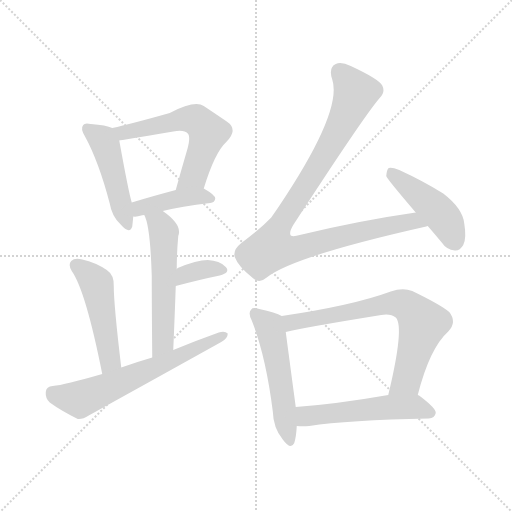
t = 0.00 s
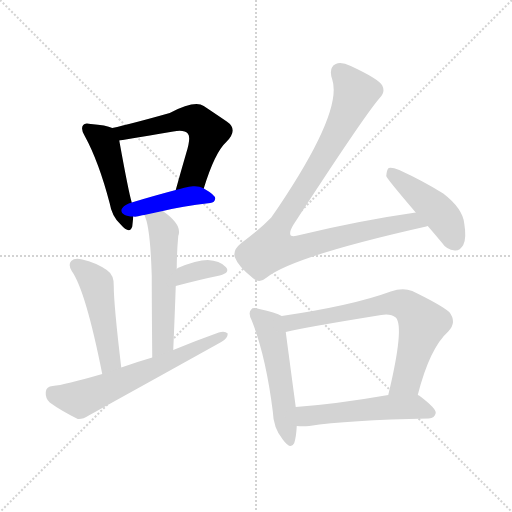
t = 1.76 s
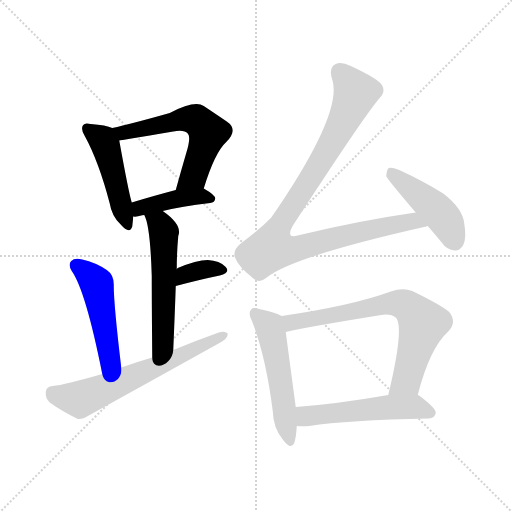
t = 3.51 s
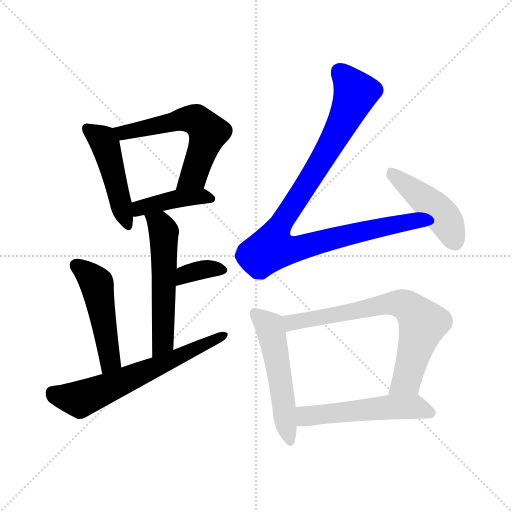
t = 5.27 s
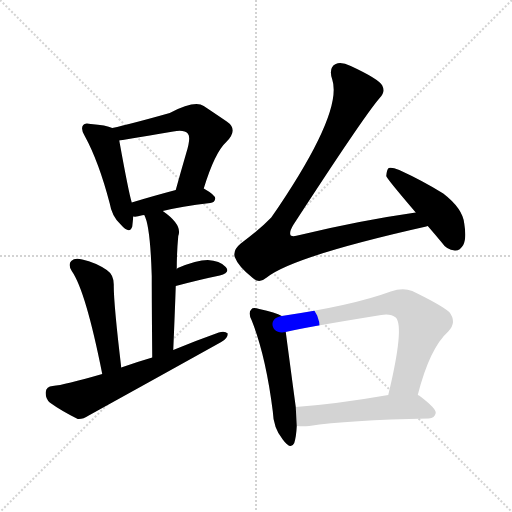
t = 7.03 s
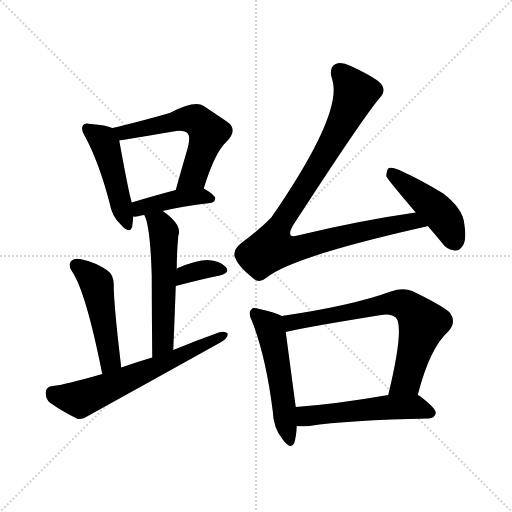
t = 8.78 s

The animated SVG that drew these frames (rendered in a browser with its animation timeline set to each time). Animation: 12 CSS @keyframes rules; one cycle of 8.78 s.

<svg version="1.1" viewBox="0 0 1024 1024" xmlns="http://www.w3.org/2000/svg">
  <g stroke="lightgray" stroke-dasharray="1,1" stroke-width="1" transform="scale(4, 4)">
    <line x1="0" y1="0" x2="256" y2="256"></line>
    <line x1="256" y1="0" x2="0" y2="256"></line>
    <line x1="128" y1="0" x2="128" y2="256"></line>
    <line x1="0" y1="128" x2="256" y2="128"></line>
  </g>
<g transform="scale(1, -1) translate(0, -900)">
   <style type="text/css">
    @keyframes keyframes0 {
      from {
       stroke: blue;
       stroke-dashoffset: 469;
       stroke-width: 128;
       }
       60% {
       animation-timing-function: step-end;
       stroke: blue;
       stroke-dashoffset: 0;
       stroke-width: 128;
       }
       to {
       stroke: black;
       stroke-width: 1024;
       }
       }
       #make-me-a-hanzi-animation-0 {
         animation: keyframes0 0.631673s both;
         animation-delay: 0.000000s;
         animation-timing-function: linear;
       }
    @keyframes keyframes1 {
      from {
       stroke: blue;
       stroke-dashoffset: 583;
       stroke-width: 128;
       }
       65% {
       animation-timing-function: step-end;
       stroke: blue;
       stroke-dashoffset: 0;
       stroke-width: 128;
       }
       to {
       stroke: black;
       stroke-width: 1024;
       }
       }
       #make-me-a-hanzi-animation-1 {
         animation: keyframes1 0.724447s both;
         animation-delay: 0.631673s;
         animation-timing-function: linear;
       }
    @keyframes keyframes2 {
      from {
       stroke: blue;
       stroke-dashoffset: 414;
       stroke-width: 128;
       }
       57% {
       animation-timing-function: step-end;
       stroke: blue;
       stroke-dashoffset: 0;
       stroke-width: 128;
       }
       to {
       stroke: black;
       stroke-width: 1024;
       }
       }
       #make-me-a-hanzi-animation-2 {
         animation: keyframes2 0.586914s both;
         animation-delay: 1.356120s;
         animation-timing-function: linear;
       }
    @keyframes keyframes3 {
      from {
       stroke: blue;
       stroke-dashoffset: 550;
       stroke-width: 128;
       }
       64% {
       animation-timing-function: step-end;
       stroke: blue;
       stroke-dashoffset: 0;
       stroke-width: 128;
       }
       to {
       stroke: black;
       stroke-width: 1024;
       }
       }
       #make-me-a-hanzi-animation-3 {
         animation: keyframes3 0.697591s both;
         animation-delay: 1.943034s;
         animation-timing-function: linear;
       }
    @keyframes keyframes4 {
      from {
       stroke: blue;
       stroke-dashoffset: 352;
       stroke-width: 128;
       }
       53% {
       animation-timing-function: step-end;
       stroke: blue;
       stroke-dashoffset: 0;
       stroke-width: 128;
       }
       to {
       stroke: black;
       stroke-width: 1024;
       }
       }
       #make-me-a-hanzi-animation-4 {
         animation: keyframes4 0.536458s both;
         animation-delay: 2.640625s;
         animation-timing-function: linear;
       }
    @keyframes keyframes5 {
      from {
       stroke: blue;
       stroke-dashoffset: 486;
       stroke-width: 128;
       }
       61% {
       animation-timing-function: step-end;
       stroke: blue;
       stroke-dashoffset: 0;
       stroke-width: 128;
       }
       to {
       stroke: black;
       stroke-width: 1024;
       }
       }
       #make-me-a-hanzi-animation-5 {
         animation: keyframes5 0.645508s both;
         animation-delay: 3.177083s;
         animation-timing-function: linear;
       }
    @keyframes keyframes6 {
      from {
       stroke: blue;
       stroke-dashoffset: 631;
       stroke-width: 128;
       }
       67% {
       animation-timing-function: step-end;
       stroke: blue;
       stroke-dashoffset: 0;
       stroke-width: 128;
       }
       to {
       stroke: black;
       stroke-width: 1024;
       }
       }
       #make-me-a-hanzi-animation-6 {
         animation: keyframes6 0.763509s both;
         animation-delay: 3.822591s;
         animation-timing-function: linear;
       }
    @keyframes keyframes7 {
      from {
       stroke: blue;
       stroke-dashoffset: 969;
       stroke-width: 128;
       }
       76% {
       animation-timing-function: step-end;
       stroke: blue;
       stroke-dashoffset: 0;
       stroke-width: 128;
       }
       to {
       stroke: black;
       stroke-width: 1024;
       }
       }
       #make-me-a-hanzi-animation-7 {
         animation: keyframes7 1.038574s both;
         animation-delay: 4.586100s;
         animation-timing-function: linear;
       }
    @keyframes keyframes8 {
      from {
       stroke: blue;
       stroke-dashoffset: 450;
       stroke-width: 128;
       }
       59% {
       animation-timing-function: step-end;
       stroke: blue;
       stroke-dashoffset: 0;
       stroke-width: 128;
       }
       to {
       stroke: black;
       stroke-width: 1024;
       }
       }
       #make-me-a-hanzi-animation-8 {
         animation: keyframes8 0.616211s both;
         animation-delay: 5.624674s;
         animation-timing-function: linear;
       }
    @keyframes keyframes9 {
      from {
       stroke: blue;
       stroke-dashoffset: 525;
       stroke-width: 128;
       }
       63% {
       animation-timing-function: step-end;
       stroke: blue;
       stroke-dashoffset: 0;
       stroke-width: 128;
       }
       to {
       stroke: black;
       stroke-width: 1024;
       }
       }
       #make-me-a-hanzi-animation-9 {
         animation: keyframes9 0.677246s both;
         animation-delay: 6.240885s;
         animation-timing-function: linear;
       }
    @keyframes keyframes10 {
      from {
       stroke: blue;
       stroke-dashoffset: 706;
       stroke-width: 128;
       }
       70% {
       animation-timing-function: step-end;
       stroke: blue;
       stroke-dashoffset: 0;
       stroke-width: 128;
       }
       to {
       stroke: black;
       stroke-width: 1024;
       }
       }
       #make-me-a-hanzi-animation-10 {
         animation: keyframes10 0.824544s both;
         animation-delay: 6.918132s;
         animation-timing-function: linear;
       }
    @keyframes keyframes11 {
      from {
       stroke: blue;
       stroke-dashoffset: 526;
       stroke-width: 128;
       }
       63% {
       animation-timing-function: step-end;
       stroke: blue;
       stroke-dashoffset: 0;
       stroke-width: 128;
       }
       to {
       stroke: black;
       stroke-width: 1024;
       }
       }
       #make-me-a-hanzi-animation-11 {
         animation: keyframes11 0.678060s both;
         animation-delay: 7.742676s;
         animation-timing-function: linear;
       }
</style>
<path d="M 224.5 644.0 Q 212.5 650.0 181.5 652.0 Q 169.5 655.0 166.5 650.0 Q 160.5 643.0 169.5 628.0 Q 197.5 577.0 219.5 493.0 Q 223.5 468.0 240.5 452.0 Q 259.5 430.0 264.5 447.0 Q 265.5 456.0 266.5 467.0 L 263.5 495.0 Q 257.5 514.0 238.5 619.0 C 234.5 640.0 234.5 640.0 224.5 644.0 Z" fill="lightgray"></path> 
<path d="M 407.5 523.0 Q 429.5 595.0 452.5 616.0 Q 477.5 641.0 453.5 657.0 Q 434.5 670.0 407.5 688.0 Q 389.5 700.0 339.5 674.0 Q 261.5 652.0 224.5 644.0 C 195.5 637.0 208.5 614.0 238.5 619.0 Q 239.5 619.0 346.5 637.0 Q 368.5 641.0 375.5 633.0 Q 382.5 626.0 372.5 594.0 Q 362.5 560.0 351.5 520.0 C 343.5 491.0 398.5 494.0 407.5 523.0 Z" fill="lightgray"></path> 
<path d="M 325.5 478.0 Q 361.5 487.0 420.5 494.0 Q 429.5 495.0 430.5 503.0 Q 430.5 510.0 407.5 523.0 C 393.5 531.0 380.5 528.0 351.5 520.0 Q 302.5 507.0 263.5 495.0 C 234.5 486.0 236.5 468.0 266.5 467.0 Q 273.5 466.0 282.5 469.0 Q 283.5 470.0 288.5 470.0 L 325.5 478.0 Z" fill="lightgray"></path> 
<path d="M 346.5 200.0 Q 349.5 269.0 351.5 328.0 L 353.5 362.0 Q 353.5 395.0 356.5 428.0 Q 365.5 450.0 325.5 478.0 C 301.5 496.0 277.5 498.0 288.5 470.0 Q 300.5 449.0 303.5 348.0 Q 303.5 290.0 304.5 185.0 C 304.5 155.0 345.5 170.0 346.5 200.0 Z" fill="lightgray"></path> 
<path d="M 351.5 328.0 Q 400.5 341.0 439.5 349.0 Q 461.5 355.0 451.5 366.0 Q 439.5 379.0 415.5 380.0 Q 393.5 380.0 355.5 364.0 Q 354.5 363.0 353.5 362.0 C 330.5 343.0 322.5 320.0 351.5 328.0 Z" fill="lightgray"></path> 
<path d="M 242.5 165.0 Q 227.5 291.0 227.5 328.0 Q 228.5 350.0 213.5 360.0 Q 191.5 375.0 164.5 381.0 Q 149.5 385.0 142.5 378.0 Q 135.5 371.0 143.5 358.0 Q 171.5 318.0 204.5 152.0 C 210.5 123.0 246.5 135.0 242.5 165.0 Z" fill="lightgray"></path> 
<path d="M 204.5 152.0 Q 128.5 130.0 105.5 128.0 Q 92.5 127.0 91.5 116.0 Q 90.5 103.0 99.5 95.0 Q 121.5 79.0 155.5 62.0 Q 165.5 61.0 177.5 69.0 Q 309.5 142.0 442.5 216.0 Q 455.5 223.0 455.5 233.0 Q 449.5 239.0 437.5 235.0 Q 392.5 219.0 346.5 200.0 L 304.5 185.0 Q 273.5 176.0 242.5 165.0 L 204.5 152.0 Z" fill="lightgray"></path> 
<path d="M 831.5 475.0 Q 719.5 459.0 599.5 430.0 Q 586.5 426.0 581.5 429.0 Q 577.5 435.0 586.5 450.0 Q 727.5 667.0 758.5 703.0 Q 771.5 715.0 764.5 729.0 Q 757.5 742.0 701.5 768.0 Q 682.5 777.0 671.5 772.0 Q 656.5 765.0 664.5 741.0 Q 686.5 674.0 542.5 465.0 Q 518.5 440.0 481.5 413.0 Q 465.5 400.0 469.5 386.0 Q 476.5 367.0 505.5 344.0 Q 518.5 332.0 533.5 345.0 Q 585.5 387.0 852.5 447.0 Q 853.5 448.0 855.5 448.0 C 884.5 455.0 861.5 479.0 831.5 475.0 Z" fill="lightgray"></path> 
<path d="M 855.5 448.0 Q 868.5 433.0 883.5 415.0 Q 893.5 400.0 909.5 399.0 Q 919.5 398.0 926.5 410.0 Q 933.5 423.0 928.5 453.0 Q 925.5 483.0 886.5 513.0 Q 846.5 538.0 798.5 560.0 Q 783.5 566.0 777.5 564.0 Q 773.5 561.0 772.5 548.0 Q 772.5 544.0 831.5 475.0 L 855.5 448.0 Z" fill="lightgray"></path> 
<path d="M 563.5 268.0 Q 551.5 275.0 518.5 282.0 Q 505.5 286.0 502.5 281.0 Q 495.5 275.0 503.5 259.0 Q 531.5 189.0 545.5 78.0 Q 546.5 44.0 565.5 21.0 Q 581.5 -1.0 588.5 14.0 Q 592.5 27.0 593.5 48.0 L 591.5 86.0 Q 576.5 198.0 571.5 236.0 C 567.5 266.0 567.5 266.0 563.5 268.0 Z" fill="lightgray"></path> 
<path d="M 835.5 110.0 Q 859.5 204.0 896.5 237.0 Q 914.5 256.0 898.5 276.0 Q 880.5 291.0 824.5 318.0 Q 805.5 325.0 781.5 317.0 Q 705.5 289.0 563.5 268.0 C 533.5 264.0 542.5 229.0 571.5 236.0 Q 607.5 245.0 762.5 270.0 Q 781.5 273.0 791.5 265.0 Q 809.5 247.0 776.5 110.0 C 769.5 81.0 827.5 81.0 835.5 110.0 Z" fill="lightgray"></path> 
<path d="M 593.5 48.0 Q 605.5 47.0 618.5 48.0 Q 694.5 60.0 857.5 63.0 Q 869.5 64.0 871.5 74.0 Q 872.5 83.0 839.5 108.0 Q 838.5 109.0 835.5 110.0 L 776.5 110.0 Q 673.5 92.0 591.5 86.0 C 561.5 84.0 563.5 50.0 593.5 48.0 Z" fill="lightgray"></path> 
      <clipPath id="make-me-a-hanzi-clip-0">
      <path d="M 224.5 644.0 Q 212.5 650.0 181.5 652.0 Q 169.5 655.0 166.5 650.0 Q 160.5 643.0 169.5 628.0 Q 197.5 577.0 219.5 493.0 Q 223.5 468.0 240.5 452.0 Q 259.5 430.0 264.5 447.0 Q 265.5 456.0 266.5 467.0 L 263.5 495.0 Q 257.5 514.0 238.5 619.0 C 234.5 640.0 234.5 640.0 224.5 644.0 Z" fill="lightgray"></path>
      </clipPath>
      <path clip-path="url(#make-me-a-hanzi-clip-0)" d="M 175.5 643.0 L 205.5 620.0 L 214.5 602.0 L 252.5 452.0 " fill="none" id="make-me-a-hanzi-animation-0" stroke-dasharray="341 682" stroke-linecap="round"></path>

      <clipPath id="make-me-a-hanzi-clip-1">
      <path d="M 407.5 523.0 Q 429.5 595.0 452.5 616.0 Q 477.5 641.0 453.5 657.0 Q 434.5 670.0 407.5 688.0 Q 389.5 700.0 339.5 674.0 Q 261.5 652.0 224.5 644.0 C 195.5 637.0 208.5 614.0 238.5 619.0 Q 239.5 619.0 346.5 637.0 Q 368.5 641.0 375.5 633.0 Q 382.5 626.0 372.5 594.0 Q 362.5 560.0 351.5 520.0 C 343.5 491.0 398.5 494.0 407.5 523.0 Z" fill="lightgray"></path>
      </clipPath>
      <path clip-path="url(#make-me-a-hanzi-clip-1)" d="M 230.5 639.0 L 264.5 637.0 L 374.5 662.0 L 396.5 658.0 L 416.5 635.0 L 409.5 610.0 L 385.5 546.0 L 358.5 527.0 " fill="none" id="make-me-a-hanzi-animation-1" stroke-dasharray="455 910" stroke-linecap="round"></path>

      <clipPath id="make-me-a-hanzi-clip-2">
      <path d="M 325.5 478.0 Q 361.5 487.0 420.5 494.0 Q 429.5 495.0 430.5 503.0 Q 430.5 510.0 407.5 523.0 C 393.5 531.0 380.5 528.0 351.5 520.0 Q 302.5 507.0 263.5 495.0 C 234.5 486.0 236.5 468.0 266.5 467.0 Q 273.5 466.0 282.5 469.0 Q 283.5 470.0 288.5 470.0 L 325.5 478.0 Z" fill="lightgray"></path>
      </clipPath>
      <path clip-path="url(#make-me-a-hanzi-clip-2)" d="M 270.5 474.0 L 287.5 487.0 L 347.5 502.0 L 401.5 508.0 L 421.5 503.0 " fill="none" id="make-me-a-hanzi-animation-2" stroke-dasharray="286 572" stroke-linecap="round"></path>

      <clipPath id="make-me-a-hanzi-clip-3">
      <path d="M 346.5 200.0 Q 349.5 269.0 351.5 328.0 L 353.5 362.0 Q 353.5 395.0 356.5 428.0 Q 365.5 450.0 325.5 478.0 C 301.5 496.0 277.5 498.0 288.5 470.0 Q 300.5 449.0 303.5 348.0 Q 303.5 290.0 304.5 185.0 C 304.5 155.0 345.5 170.0 346.5 200.0 Z" fill="lightgray"></path>
      </clipPath>
      <path clip-path="url(#make-me-a-hanzi-clip-3)" d="M 295.5 469.0 L 320.5 451.0 L 327.5 436.0 L 326.5 224.0 L 309.5 194.0 " fill="none" id="make-me-a-hanzi-animation-3" stroke-dasharray="422 844" stroke-linecap="round"></path>

      <clipPath id="make-me-a-hanzi-clip-4">
      <path d="M 351.5 328.0 Q 400.5 341.0 439.5 349.0 Q 461.5 355.0 451.5 366.0 Q 439.5 379.0 415.5 380.0 Q 393.5 380.0 355.5 364.0 Q 354.5 363.0 353.5 362.0 C 330.5 343.0 322.5 320.0 351.5 328.0 Z" fill="lightgray"></path>
      </clipPath>
      <path clip-path="url(#make-me-a-hanzi-clip-4)" d="M 358.5 333.0 L 363.5 344.0 L 386.5 356.0 L 420.5 363.0 L 443.5 359.0 " fill="none" id="make-me-a-hanzi-animation-4" stroke-dasharray="224 448" stroke-linecap="round"></path>

      <clipPath id="make-me-a-hanzi-clip-5">
      <path d="M 242.5 165.0 Q 227.5 291.0 227.5 328.0 Q 228.5 350.0 213.5 360.0 Q 191.5 375.0 164.5 381.0 Q 149.5 385.0 142.5 378.0 Q 135.5 371.0 143.5 358.0 Q 171.5 318.0 204.5 152.0 C 210.5 123.0 246.5 135.0 242.5 165.0 Z" fill="lightgray"></path>
      </clipPath>
      <path clip-path="url(#make-me-a-hanzi-clip-5)" d="M 152.5 369.0 L 190.5 336.0 L 195.5 324.0 L 220.5 179.0 L 207.5 165.0 " fill="none" id="make-me-a-hanzi-animation-5" stroke-dasharray="358 716" stroke-linecap="round"></path>

      <clipPath id="make-me-a-hanzi-clip-6">
      <path d="M 204.5 152.0 Q 128.5 130.0 105.5 128.0 Q 92.5 127.0 91.5 116.0 Q 90.5 103.0 99.5 95.0 Q 121.5 79.0 155.5 62.0 Q 165.5 61.0 177.5 69.0 Q 309.5 142.0 442.5 216.0 Q 455.5 223.0 455.5 233.0 Q 449.5 239.0 437.5 235.0 Q 392.5 219.0 346.5 200.0 L 304.5 185.0 Q 273.5 176.0 242.5 165.0 L 204.5 152.0 Z" fill="lightgray"></path>
      </clipPath>
      <path clip-path="url(#make-me-a-hanzi-clip-6)" d="M 104.5 115.0 L 115.5 108.0 L 159.5 101.0 L 449.5 230.0 " fill="none" id="make-me-a-hanzi-animation-6" stroke-dasharray="503 1006" stroke-linecap="round"></path>

      <clipPath id="make-me-a-hanzi-clip-7">
      <path d="M 831.5 475.0 Q 719.5 459.0 599.5 430.0 Q 586.5 426.0 581.5 429.0 Q 577.5 435.0 586.5 450.0 Q 727.5 667.0 758.5 703.0 Q 771.5 715.0 764.5 729.0 Q 757.5 742.0 701.5 768.0 Q 682.5 777.0 671.5 772.0 Q 656.5 765.0 664.5 741.0 Q 686.5 674.0 542.5 465.0 Q 518.5 440.0 481.5 413.0 Q 465.5 400.0 469.5 386.0 Q 476.5 367.0 505.5 344.0 Q 518.5 332.0 533.5 345.0 Q 585.5 387.0 852.5 447.0 Q 853.5 448.0 855.5 448.0 C 884.5 455.0 861.5 479.0 831.5 475.0 Z" fill="lightgray"></path>
      </clipPath>
      <path clip-path="url(#make-me-a-hanzi-clip-7)" d="M 679.5 756.0 L 711.5 714.0 L 706.5 701.0 L 626.5 550.0 L 566.5 464.0 L 543.5 404.0 L 589.5 401.0 L 675.5 426.0 L 824.5 458.0 L 839.5 447.0 " fill="none" id="make-me-a-hanzi-animation-7" stroke-dasharray="841 1682" stroke-linecap="round"></path>

      <clipPath id="make-me-a-hanzi-clip-8">
      <path d="M 855.5 448.0 Q 868.5 433.0 883.5 415.0 Q 893.5 400.0 909.5 399.0 Q 919.5 398.0 926.5 410.0 Q 933.5 423.0 928.5 453.0 Q 925.5 483.0 886.5 513.0 Q 846.5 538.0 798.5 560.0 Q 783.5 566.0 777.5 564.0 Q 773.5 561.0 772.5 548.0 Q 772.5 544.0 831.5 475.0 L 855.5 448.0 Z" fill="lightgray"></path>
      </clipPath>
      <path clip-path="url(#make-me-a-hanzi-clip-8)" d="M 781.5 558.0 L 881.5 472.0 L 910.5 417.0 " fill="none" id="make-me-a-hanzi-animation-8" stroke-dasharray="322 644" stroke-linecap="round"></path>

      <clipPath id="make-me-a-hanzi-clip-9">
      <path d="M 563.5 268.0 Q 551.5 275.0 518.5 282.0 Q 505.5 286.0 502.5 281.0 Q 495.5 275.0 503.5 259.0 Q 531.5 189.0 545.5 78.0 Q 546.5 44.0 565.5 21.0 Q 581.5 -1.0 588.5 14.0 Q 592.5 27.0 593.5 48.0 L 591.5 86.0 Q 576.5 198.0 571.5 236.0 C 567.5 266.0 567.5 266.0 563.5 268.0 Z" fill="lightgray"></path>
      </clipPath>
      <path clip-path="url(#make-me-a-hanzi-clip-9)" d="M 509.5 273.0 L 537.5 249.0 L 544.5 228.0 L 577.5 21.0 " fill="none" id="make-me-a-hanzi-animation-9" stroke-dasharray="397 794" stroke-linecap="round"></path>

      <clipPath id="make-me-a-hanzi-clip-10">
      <path d="M 835.5 110.0 Q 859.5 204.0 896.5 237.0 Q 914.5 256.0 898.5 276.0 Q 880.5 291.0 824.5 318.0 Q 805.5 325.0 781.5 317.0 Q 705.5 289.0 563.5 268.0 C 533.5 264.0 542.5 229.0 571.5 236.0 Q 607.5 245.0 762.5 270.0 Q 781.5 273.0 791.5 265.0 Q 809.5 247.0 776.5 110.0 C 769.5 81.0 827.5 81.0 835.5 110.0 Z" fill="lightgray"></path>
      </clipPath>
      <path clip-path="url(#make-me-a-hanzi-clip-10)" d="M 573.5 242.0 L 586.5 255.0 L 614.5 262.0 L 783.5 293.0 L 811.5 290.0 L 845.5 253.0 L 812.5 139.0 L 783.5 122.0 " fill="none" id="make-me-a-hanzi-animation-10" stroke-dasharray="578 1156" stroke-linecap="round"></path>

      <clipPath id="make-me-a-hanzi-clip-11">
      <path d="M 593.5 48.0 Q 605.5 47.0 618.5 48.0 Q 694.5 60.0 857.5 63.0 Q 869.5 64.0 871.5 74.0 Q 872.5 83.0 839.5 108.0 Q 838.5 109.0 835.5 110.0 L 776.5 110.0 Q 673.5 92.0 591.5 86.0 C 561.5 84.0 563.5 50.0 593.5 48.0 Z" fill="lightgray"></path>
      </clipPath>
      <path clip-path="url(#make-me-a-hanzi-clip-11)" d="M 598.5 80.0 L 611.5 68.0 L 813.5 87.0 L 861.5 75.0 " fill="none" id="make-me-a-hanzi-animation-11" stroke-dasharray="398 796" stroke-linecap="round"></path>

</g>
</svg>
